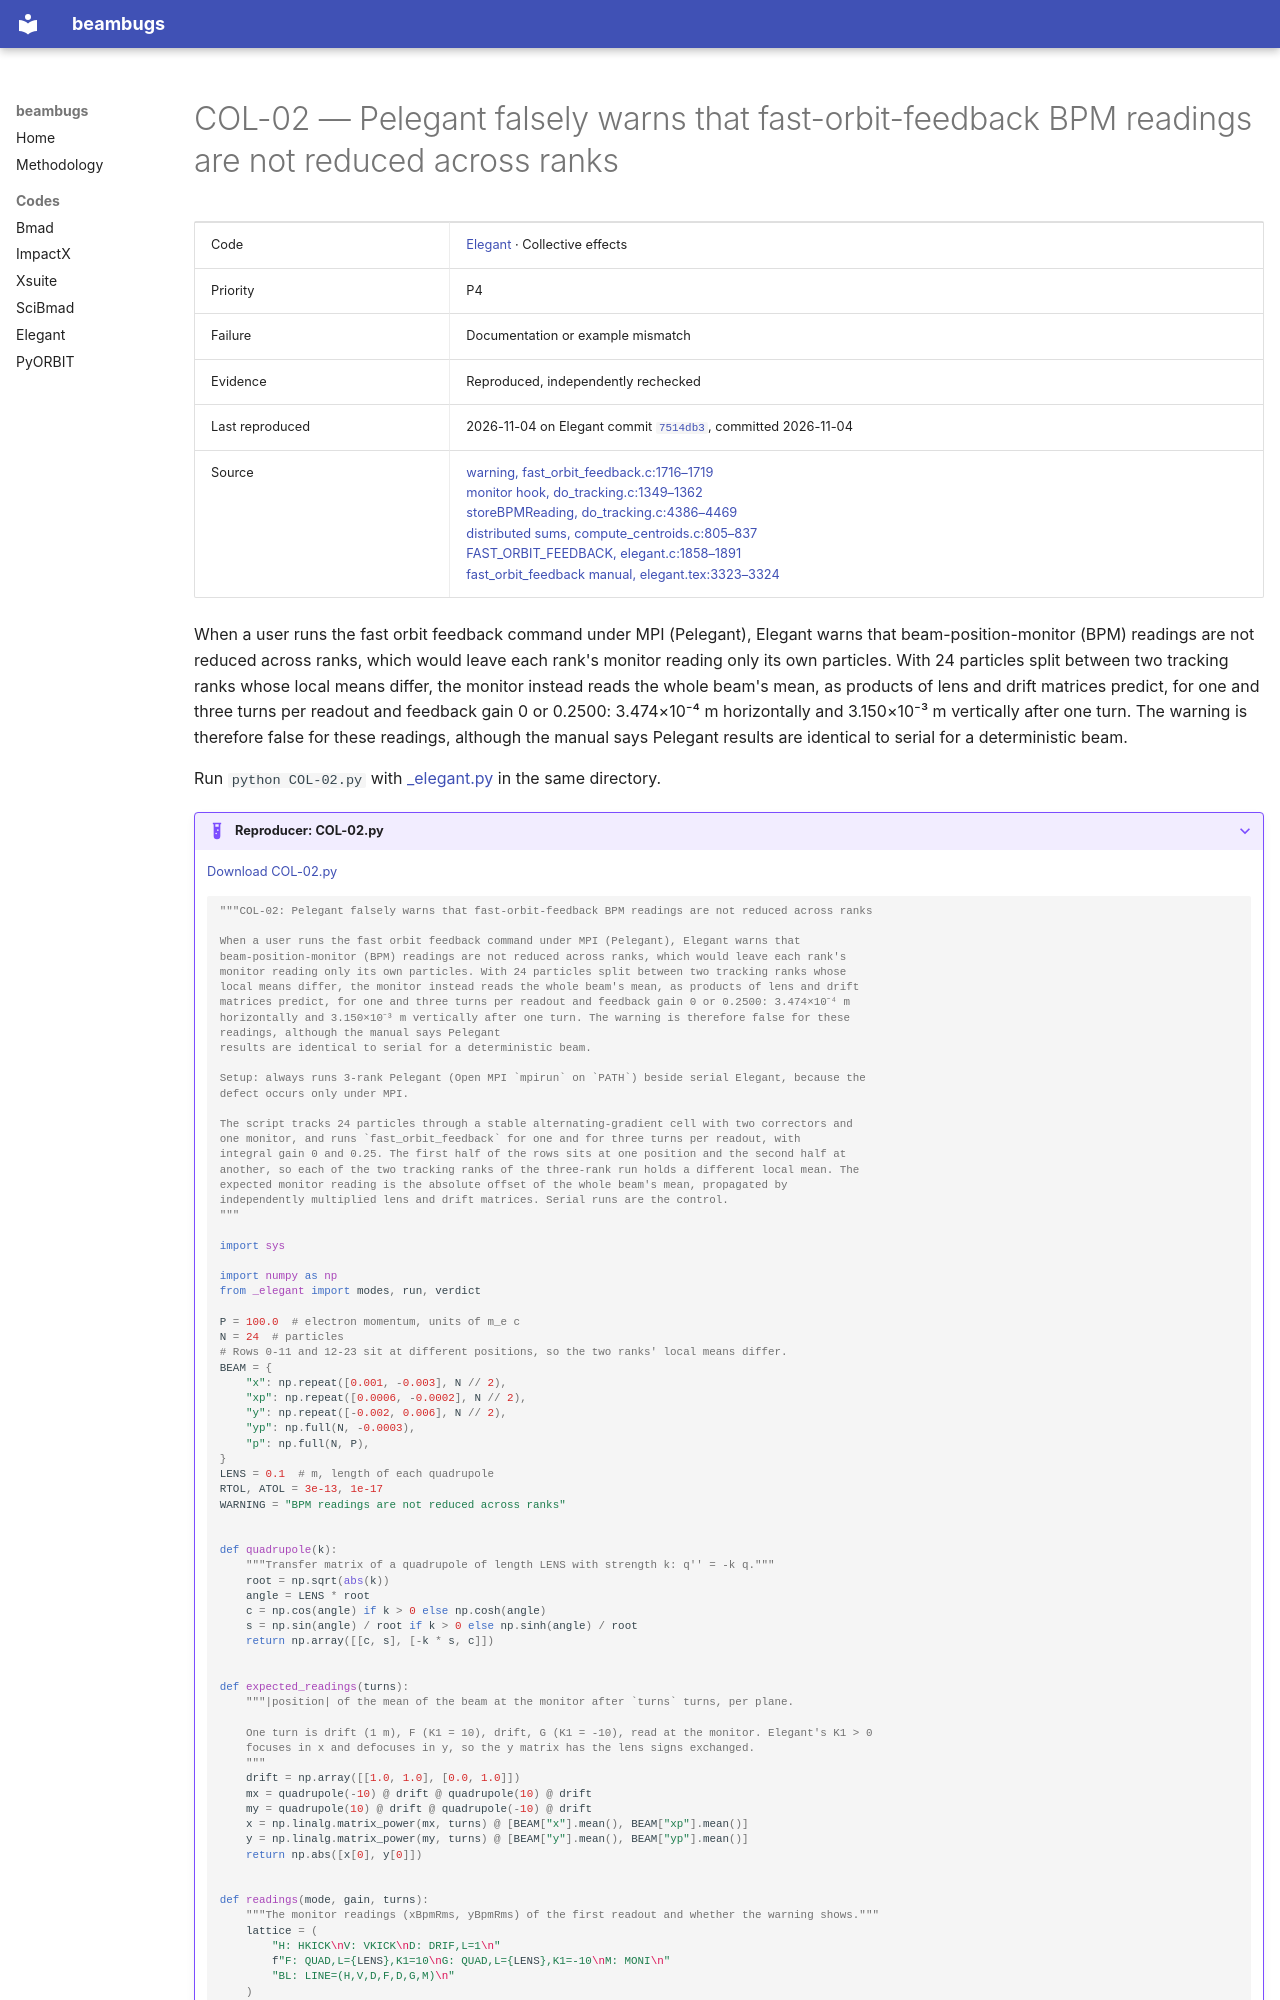

repository: nikitakuklev/beambugs · page: elegant/COL-02/index.html · generator: mkdocs

---
title: "COL-02: Pelegant falsely warns that fast-orbit-feedback BPM readings are not reduced across ranks"
hide:
  - toc
---

# COL-02 — Pelegant falsely warns that fast-orbit-feedback BPM readings are not reduced across ranks

| | |
|---|---|
| Code | [Elegant](../index.md) · Collective effects |
| Priority | P4 |
| Failure | Documentation or example mismatch |
| Evidence | Reproduced, independently rechecked |
| Last reproduced | 2026-11-04 on Elegant commit [`7514db3`](https://github.com/rtsoliday/elegant/commit/7514db36f764), committed 2026-11-04 |
| Source | [warning, fast_orbit_feedback.c:1716–1719](https://github.com/rtsoliday/elegant/blob/0355dd6aca12c861971fbf8f3ae78a0ded991734/src/fast_orbit_feedback.c#L1716-L1719)<br>[monitor hook, do_tracking.c:1349–1362](https://github.com/rtsoliday/elegant/blob/0355dd6aca12c861971fbf8f3ae78a0ded991734/src/do_tracking.c#L1349-L1362)<br>[storeBPMReading, do_tracking.c:4386–4469](https://github.com/rtsoliday/elegant/blob/0355dd6aca12c861971fbf8f3ae78a0ded991734/src/do_tracking.c#L4386-L4469)<br>[distributed sums, compute_centroids.c:805–837](https://github.com/rtsoliday/elegant/blob/0355dd6aca12c861971fbf8f3ae78a0ded991734/src/compute_centroids.c#L805-L837)<br>[FAST_ORBIT_FEEDBACK, elegant.c:1858–1891](https://github.com/rtsoliday/elegant/blob/0355dd6aca12c861971fbf8f3ae78a0ded991734/src/elegant.c#L1858-L1891)<br>[fast_orbit_feedback manual, elegant.tex:3323–3324](https://github.com/rtsoliday/elegant/blob/0355dd6aca12c861971fbf8f3ae78a0ded991734/doc/elegant.tex#L3323-L3324) |

When a user runs the fast orbit feedback command under MPI (Pelegant), Elegant warns that beam-position-monitor (BPM) readings are not reduced across ranks, which would leave each rank's monitor reading only its own particles. With 24 particles split between two tracking ranks whose local means differ, the monitor instead reads the whole beam's mean, as products of lens and drift matrices predict, for one and three turns per readout and feedback gain 0 or 0.2500: 3.474×10⁻⁴ m horizontally and 3.150×10⁻³ m vertically after one turn. The warning is therefore false for these readings, although the manual says Pelegant results are identical to serial for a deterministic beam.

Run `python COL-02.py` with [_elegant.py](../helpers/_elegant.py) in the same directory.

??? example "Reproducer: COL-02.py"

    [Download COL-02.py](COL-02.py)

    ```python
    """COL-02: Pelegant falsely warns that fast-orbit-feedback BPM readings are not reduced across ranks

    When a user runs the fast orbit feedback command under MPI (Pelegant), Elegant warns that
    beam-position-monitor (BPM) readings are not reduced across ranks, which would leave each rank's
    monitor reading only its own particles. With 24 particles split between two tracking ranks whose
    local means differ, the monitor instead reads the whole beam's mean, as products of lens and drift
    matrices predict, for one and three turns per readout and feedback gain 0 or 0.2500: 3.474×10⁻⁴ m
    horizontally and 3.150×10⁻³ m vertically after one turn. The warning is therefore false for these
    readings, although the manual says Pelegant
    results are identical to serial for a deterministic beam.

    Setup: always runs 3-rank Pelegant (Open MPI `mpirun` on `PATH`) beside serial Elegant, because the
    defect occurs only under MPI.

    The script tracks 24 particles through a stable alternating-gradient cell with two correctors and
    one monitor, and runs `fast_orbit_feedback` for one and for three turns per readout, with
    integral gain 0 and 0.25. The first half of the rows sits at one position and the second half at
    another, so each of the two tracking ranks of the three-rank run holds a different local mean. The
    expected monitor reading is the absolute offset of the whole beam's mean, propagated by
    independently multiplied lens and drift matrices. Serial runs are the control.
    """

    import sys

    import numpy as np
    from _elegant import modes, run, verdict

    P = 100.0  # electron momentum, units of m_e c
    N = 24  # particles
    # Rows 0-11 and 12-23 sit at different positions, so the two ranks' local means differ.
    BEAM = {
        "x": np.repeat([0.001, -0.003], N // 2),
        "xp": np.repeat([0.0006, -0.0002], N // 2),
        "y": np.repeat([-0.002, 0.006], N // 2),
        "yp": np.full(N, -0.0003),
        "p": np.full(N, P),
    }
    LENS = 0.1  # m, length of each quadrupole
    RTOL, ATOL = 3e-13, 1e-17
    WARNING = "BPM readings are not reduced across ranks"


    def quadrupole(k):
        """Transfer matrix of a quadrupole of length LENS with strength k: q'' = -k q."""
        root = np.sqrt(abs(k))
        angle = LENS * root
        c = np.cos(angle) if k > 0 else np.cosh(angle)
        s = np.sin(angle) / root if k > 0 else np.sinh(angle) / root
        return np.array([[c, s], [-k * s, c]])


    def expected_readings(turns):
        """|position| of the mean of the beam at the monitor after `turns` turns, per plane.

        One turn is drift (1 m), F (K1 = 10), drift, G (K1 = -10), read at the monitor. Elegant's K1 > 0
        focuses in x and defocuses in y, so the y matrix has the lens signs exchanged.
        """
        drift = np.array([[1.0, 1.0], [0.0, 1.0]])
        mx = quadrupole(-10) @ drift @ quadrupole(10) @ drift
        my = quadrupole(10) @ drift @ quadrupole(-10) @ drift
        x = np.linalg.matrix_power(mx, turns) @ [BEAM["x"].mean(), BEAM["xp"].mean()]
        y = np.linalg.matrix_power(my, turns) @ [BEAM["y"].mean(), BEAM["yp"].mean()]
        return np.abs([x[0], y[0]])
